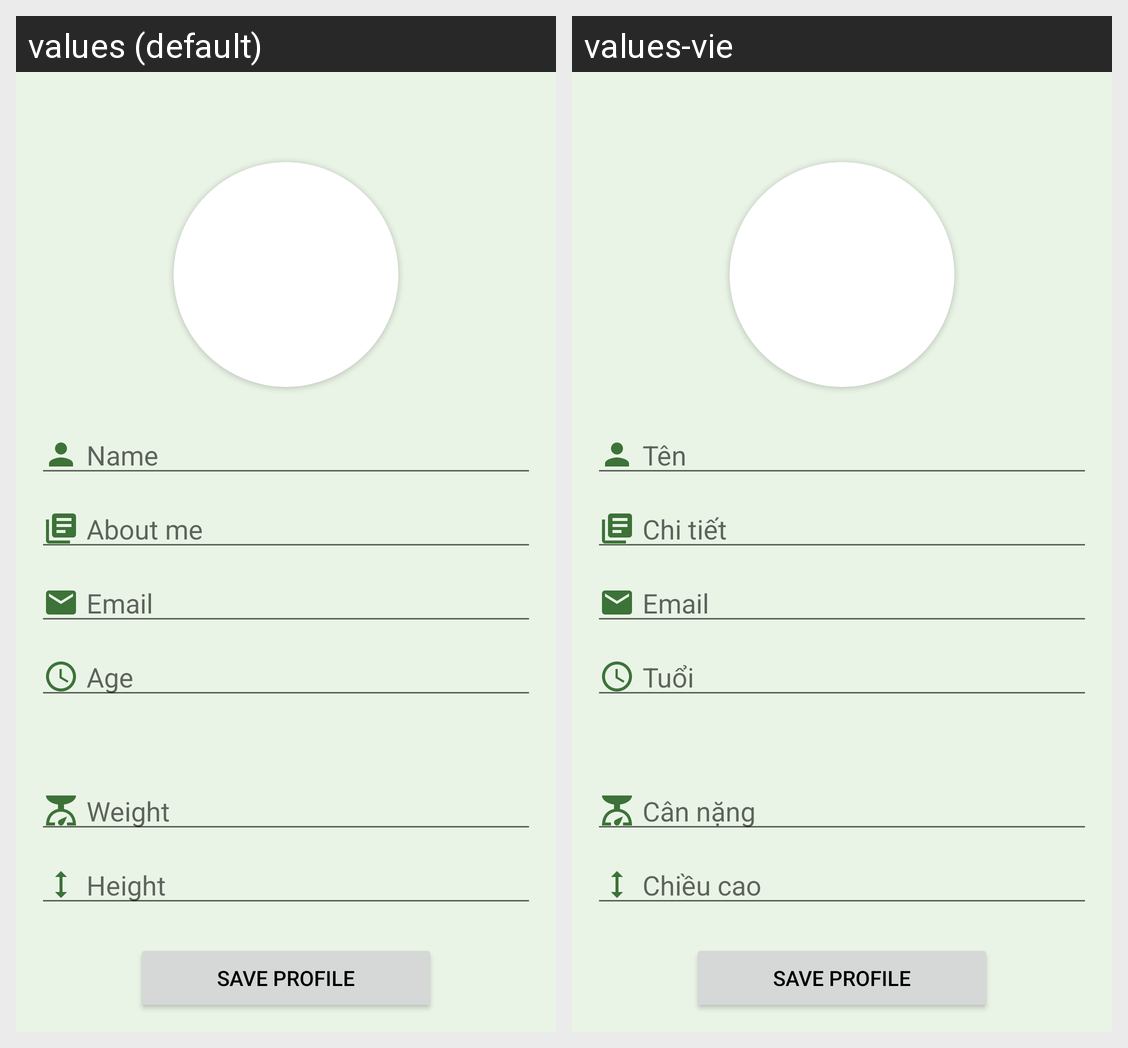

Strings drawn on this Android screen and how each of the app's shown locales translates them:
Android screen res/layout/fragment_edit_profile.xml rendered under 2 locales, left to right: values (default), values-vie. Device: Nexus 5 (rendered at 1080×1920; each locale shown at half size, 540×960, under a caption strip naming it); theme Theme.HealthcareApp.
Strings drawn on this screen, with the default value and each locale's value (text and hints the layout hard-codes, and strings that could not be matched under every locale, appear in the picture but are not listed):

name
  values: Name
  values-vie: Tên

aboutme
  values: About me
  values-vie: Chi tiết

age
  values: Age
  values-vie: Tuổi

weightTab
  values: Weight
  values-vie: Cân nặng

heightTab
  values: Height
  values-vie: Chiều cao
